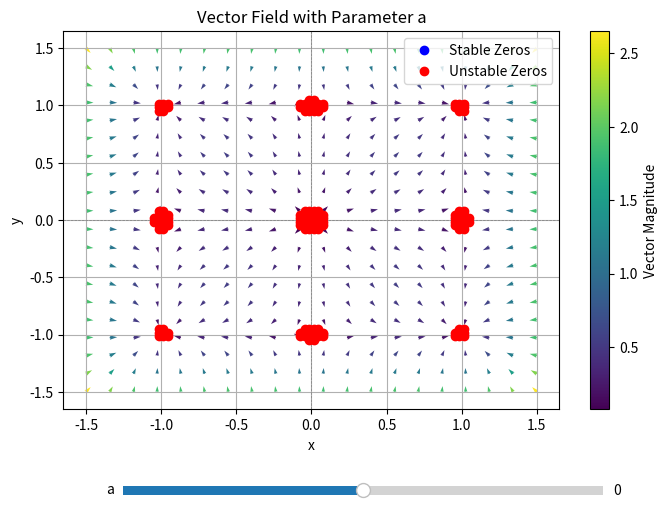

The matplotlib source for this figure:
import numpy as np
import matplotlib.pyplot as plt
from matplotlib.widgets import Slider

# Define the potential function (not plotted, used for dynamics)
def potential(x, y, a):
    return 0.5 * (x**2 + y**2) - 0.25 * (x**4 + y**4) + a * (x**2 * y - x * y**2)

# Define the gradient (vector field)
def vector_field(x, y, a):
    dx = (x - x**3 + 2 * a * x * y - a * y**2)
    dy = (y - y**3 + 2 * a * x * y - a * x**2)
    return dx, dy

# Find zeros of the vector field
def find_zeros(a):
    zeros = []
    for x in np.linspace(-1.5, 1.5, 100):
        for y in np.linspace(-1.5, 1.5, 100):
            dx, dy = vector_field(x, y, a)
            if np.hypot(dx, dy) < 1e-1:  # Threshold for zero
                zeros.append((x, y))
    return zeros

# Determine stability of zeros
def is_stable(x, y, a):
    dx, dy = vector_field(x, y, a)
    return np.hypot(dx, dy) < 1e-2  # Threshold for stability

# Create a grid
x = np.linspace(-1.5, 1.5, 20)
y = np.linspace(-1.5, 1.5, 20)
X, Y = np.meshgrid(x, y)

# Initial parameter value
initial_a = 0.0

# Compute the initial vector field
DX, DY = vector_field(X, Y, initial_a)
M = np.hypot(DX, DY)  # Magnitude of the vectors
M[M == 0] = 1  # Avoid division by zero
DX /= M
DY /= M

# Create the figure and axes
fig, ax = plt.subplots(figsize=(8, 6))
plt.subplots_adjust(bottom=0.25)  # Space for slider

# Plot the vector field
quiver = ax.quiver(X, Y, DX, DY, M, scale=20, scale_units='xy', norm=plt.Normalize(), cmap='viridis')
ax.set_title("Vector Field with Parameter a")
ax.set_xlabel("x")
ax.set_ylabel("y")
ax.axhline(0, color='gray', linewidth=0.5, linestyle='--')
ax.axvline(0, color='gray', linewidth=0.5, linestyle='--')
ax.grid()
plt.colorbar(quiver, ax=ax, label='Vector Magnitude')

# Plot zeros
zeros = find_zeros(initial_a)
stable_zeros = [zero for zero in zeros if is_stable(*zero, initial_a)]
unstable_zeros = [zero for zero in zeros if not is_stable(*zero, initial_a)]
stable_zeros = np.array(stable_zeros)
unstable_zeros = np.array(unstable_zeros)
stable_plot, = ax.plot([], [], 'bo', label='Stable Zeros')
unstable_plot, = ax.plot([], [], 'ro', label='Unstable Zeros')
if stable_zeros.size > 0:
    stable_plot.set_data(stable_zeros[:, 0], stable_zeros[:, 1])
if unstable_zeros.size > 0:
    unstable_plot.set_data(unstable_zeros[:, 0], unstable_zeros[:, 1])
ax.legend()

# Add a slider for the parameter 'a'
ax_a = plt.axes([0.2, 0.1, 0.6, 0.03], facecolor='lightgoldenrodyellow')
slider_a = Slider(ax_a, "a", -2.0, 2.0, valinit=initial_a)

# Update function for the slider
def update(val):
    a = slider_a.val
    DX, DY = vector_field(X, Y, a)
    M = np.hypot(DX, DY)  # Magnitude of the vectors
    M[M == 0] = 1  # Avoid division by zero
    DX /= M
    DY /= M
    quiver.set_UVC(DX, DY, M)  # Update vector field
    
    # Update zeros
    zeros = find_zeros(a)
    stable_zeros = [zero for zero in zeros if is_stable(*zero, a)]
    unstable_zeros = [zero for zero in zeros if not is_stable(*zero, a)]
    stable_zeros = np.array(stable_zeros)
    unstable_zeros = np.array(unstable_zeros)
    stable_plot.set_data([], [])
    unstable_plot.set_data([], [])
    if stable_zeros.size > 0:
        stable_plot.set_data(stable_zeros[:, 0], stable_zeros[:, 1])
    if unstable_zeros.size > 0:
        unstable_plot.set_data(unstable_zeros[:, 0], unstable_zeros[:, 1])
    ax.legend()
    
    fig.canvas.draw_idle()

# Connect slider to update function
slider_a.on_changed(update)

plt.show()
